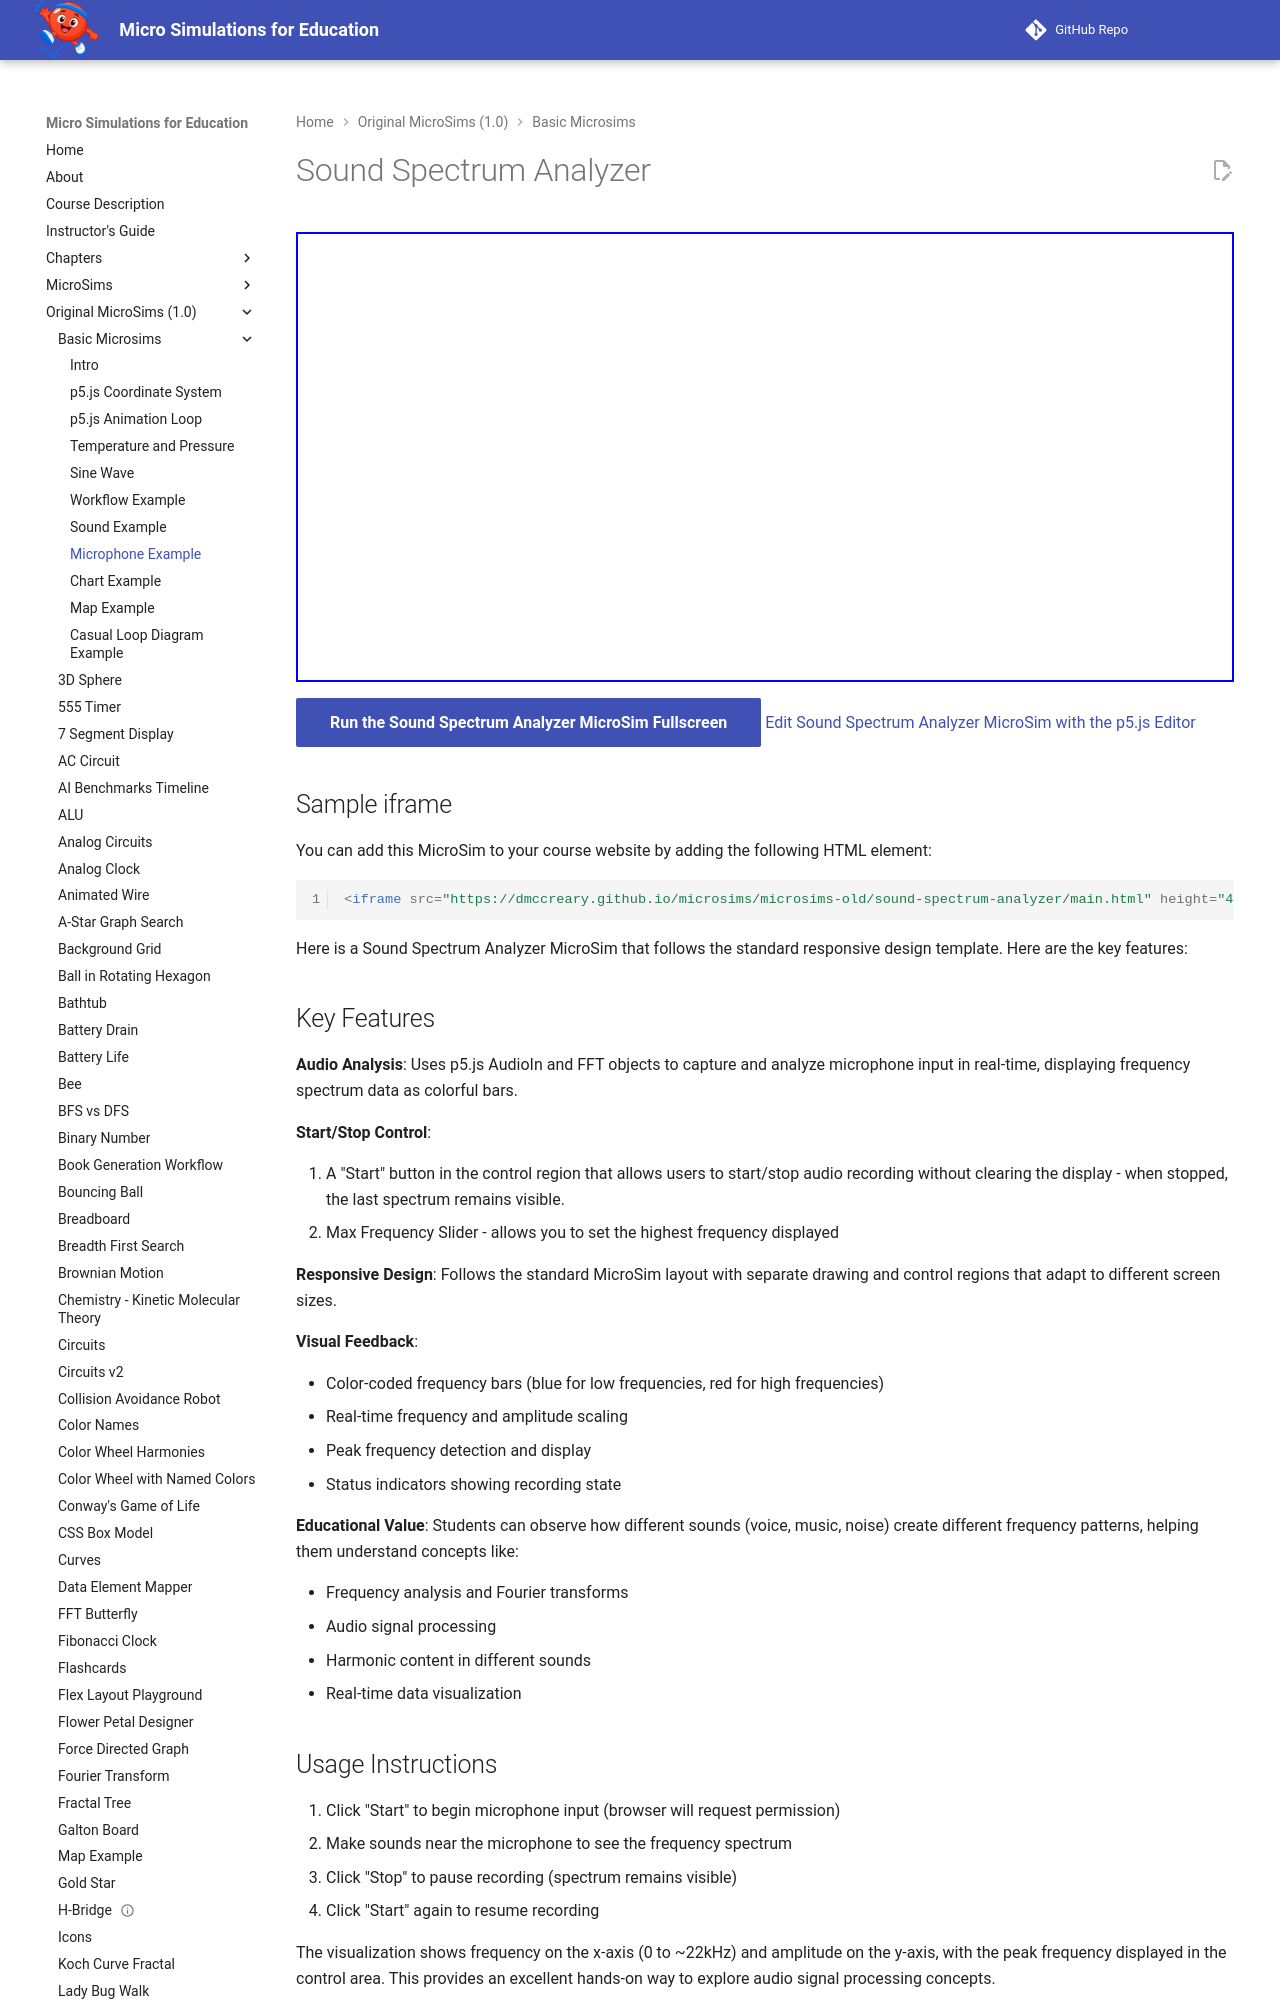

repository: dmccreary/microsims · page: microsims-old/sound-spectrum-analyzer/index.html · generator: mkdocs

---
title: Sound Spectrum Analyzer
description: A MicroSim that shows the frequency spectrum of sound coming in from a microphone using the p5.js fft library.
quality_score: 75
image: /microsims-old/sound-spectrum-analyzer/sound-spectrum-analyzer.png
og:image: /microsims-old/sound-spectrum-analyzer/sound-spectrum-analyzer.png
twitter:image: /microsims-old/sound-spectrum-analyzer/sound-spectrum-analyzer.png
social:
   cards: false
hide:
   toc
---
# Sound Spectrum Analyzer

<iframe src="main.html" height="450px" scrolling="no"></iframe>

[Run the Sound Spectrum Analyzer MicroSim Fullscreen](main.html){ .md-button .md-button--primary }
[Edit Sound Spectrum Analyzer MicroSim with the p5.js Editor](https://editor.p5js.org/dmccreary/sketches/89df6y1OK)

## Sample iframe

You can add this MicroSim to your course website by adding the following HTML element:

```html
<iframe src="https://dmccreary.github.io/microsims/microsims-old/sound-spectrum-analyzer/main.html" height="450px"  scrolling="no"></iframe>
```

Here is a Sound Spectrum Analyzer MicroSim that follows the standard responsive design template. Here are the key features:
